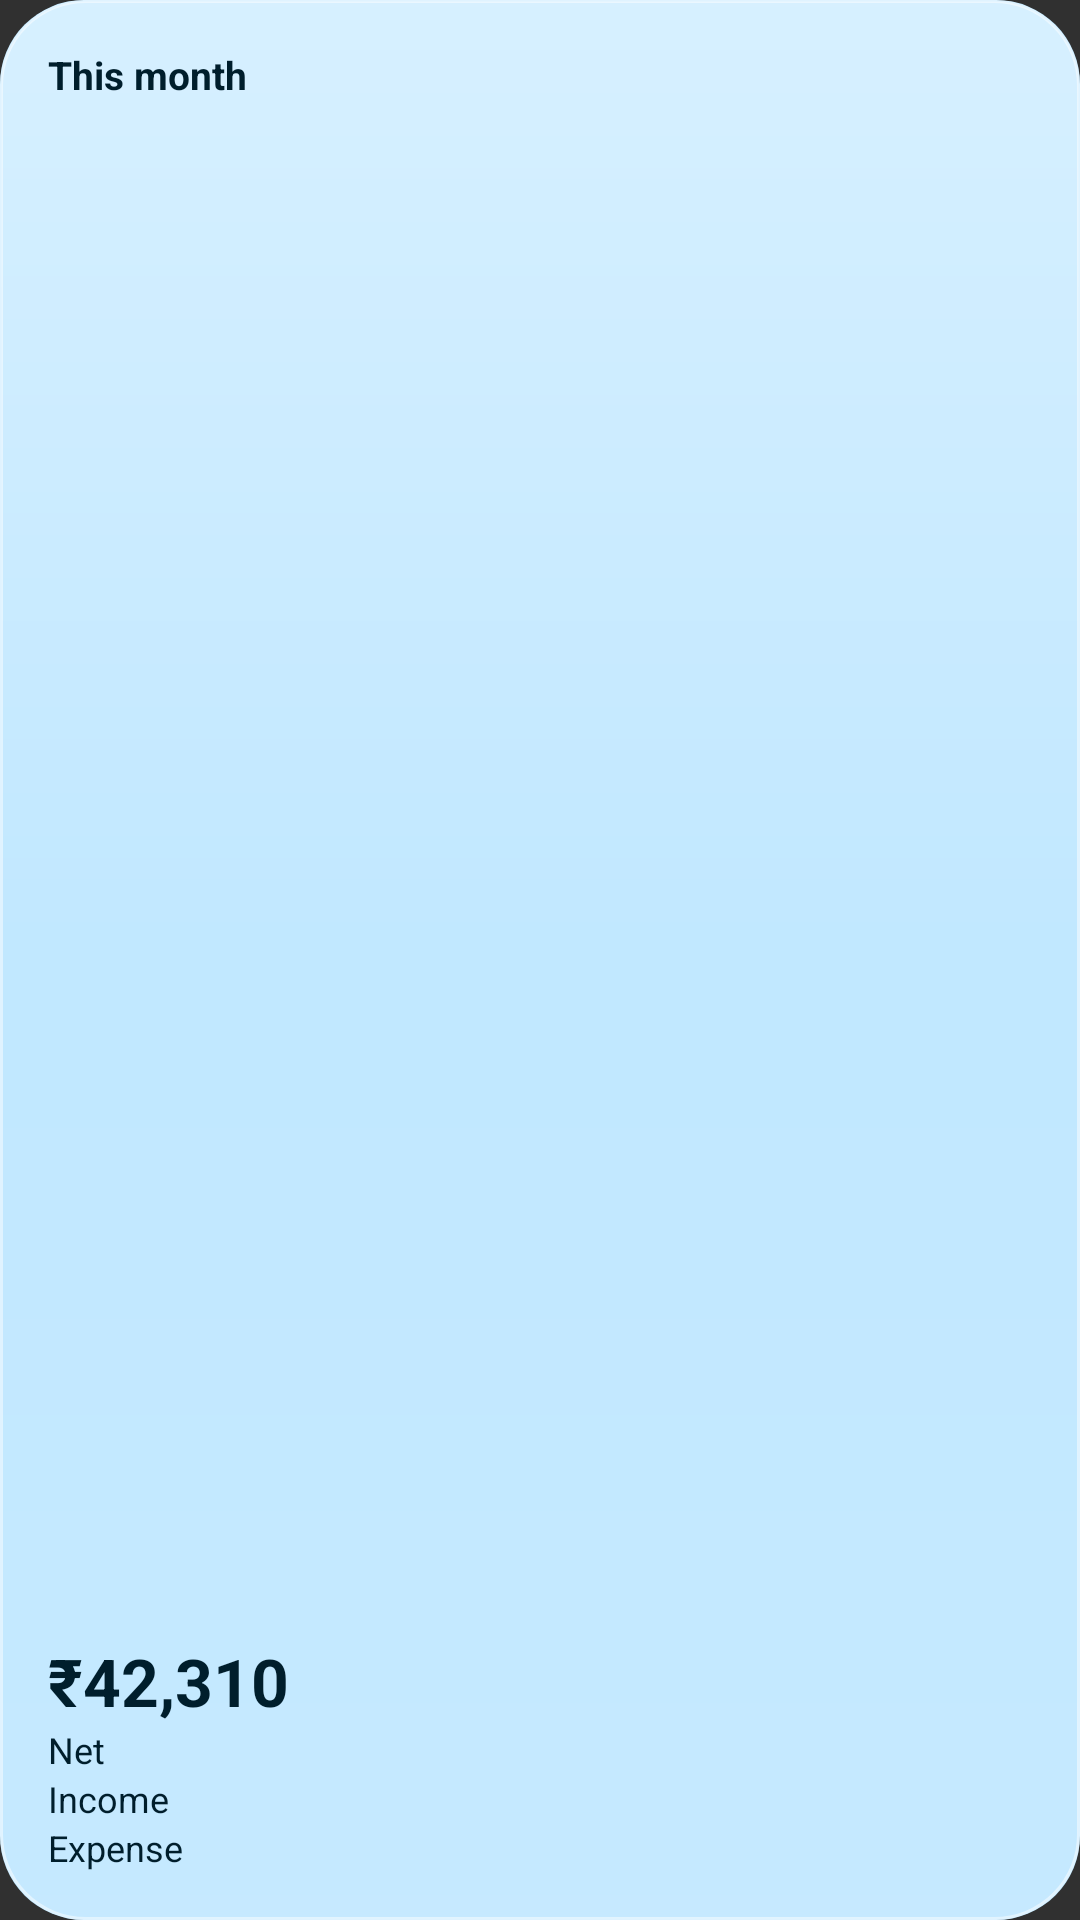

Produce the Android XML layout that renders to this screen, including the resource entries it uses.
<!-- AndroidManifest.xml: application theme Theme.Paisa -->
<!-- res/layout/widget_preview_this_month.xml -->
<?xml version="1.0" encoding="utf-8"?>
<LinearLayout xmlns:android="http://schemas.android.com/apk/res/android" android:layout_width="match_parent" android:layout_height="match_parent"
    android:background="@drawable/widget_preview_bg" android:orientation="vertical" android:padding="16dp">
    <TextView android:layout_width="match_parent" android:layout_height="wrap_content" android:text="@string/this_month" android:textSize="13sp" android:textColor="@color/widget_preview_fg" android:textStyle="bold" />
    <TextView android:layout_width="match_parent" android:layout_height="0dp" android:layout_weight="1" />
    <TextView android:layout_width="match_parent" android:layout_height="wrap_content" android:text="₹42,310" android:textSize="22sp" android:textColor="@color/widget_preview_fg" android:textStyle="bold" />
    <TextView android:layout_width="match_parent" android:layout_height="wrap_content" android:text="@string/net" android:textSize="12sp" android:textColor="@color/widget_preview_fg"  />
    <TextView android:layout_width="match_parent" android:layout_height="wrap_content" android:text="@string/income" android:textSize="12sp" android:textColor="@color/widget_preview_fg"  />
    <TextView android:layout_width="match_parent" android:layout_height="wrap_content" android:text="@string/expense" android:textSize="12sp" android:textColor="@color/widget_preview_fg"  />
</LinearLayout>
<!-- resources referenced by this layout -->
<resources>
  <color name="widget_preview_fg">#0B2010</color>
  <!-- drawable widget_preview_bg (drawable) -->
  <?xml version="1.0" encoding="utf-8"?>
  <layer-list xmlns:android="http://schemas.android.com/apk/res/android">
      <item><shape><corners android:radius="28dp" /><solid android:color="@color/widget_preview_card" /></shape></item>
      <item android:drawable="@drawable/widget_glass" />
  </layer-list>
  <string name="expense">Expense</string>
  <string name="income">Income</string>
  <string name="net">Net</string>
  <string name="this_month">This month</string>
  <style name="Theme.Paisa" parent="android:Theme.Material.NoActionBar" />
  <color name="widget_preview_card">#D9C8E6C9</color>
  <!-- drawable widget_glass (drawable) -->
  <?xml version="1.0" encoding="utf-8"?>
  <shape xmlns:android="http://schemas.android.com/apk/res/android">
      <corners android:radius="28dp" />
      <gradient android:angle="270" android:startColor="#59FFFFFF" android:centerColor="#00FFFFFF" android:endColor="#14FFFFFF" />
      <stroke android:width="1dp" android:color="#80FFFFFF" />
  </shape>
</resources>
